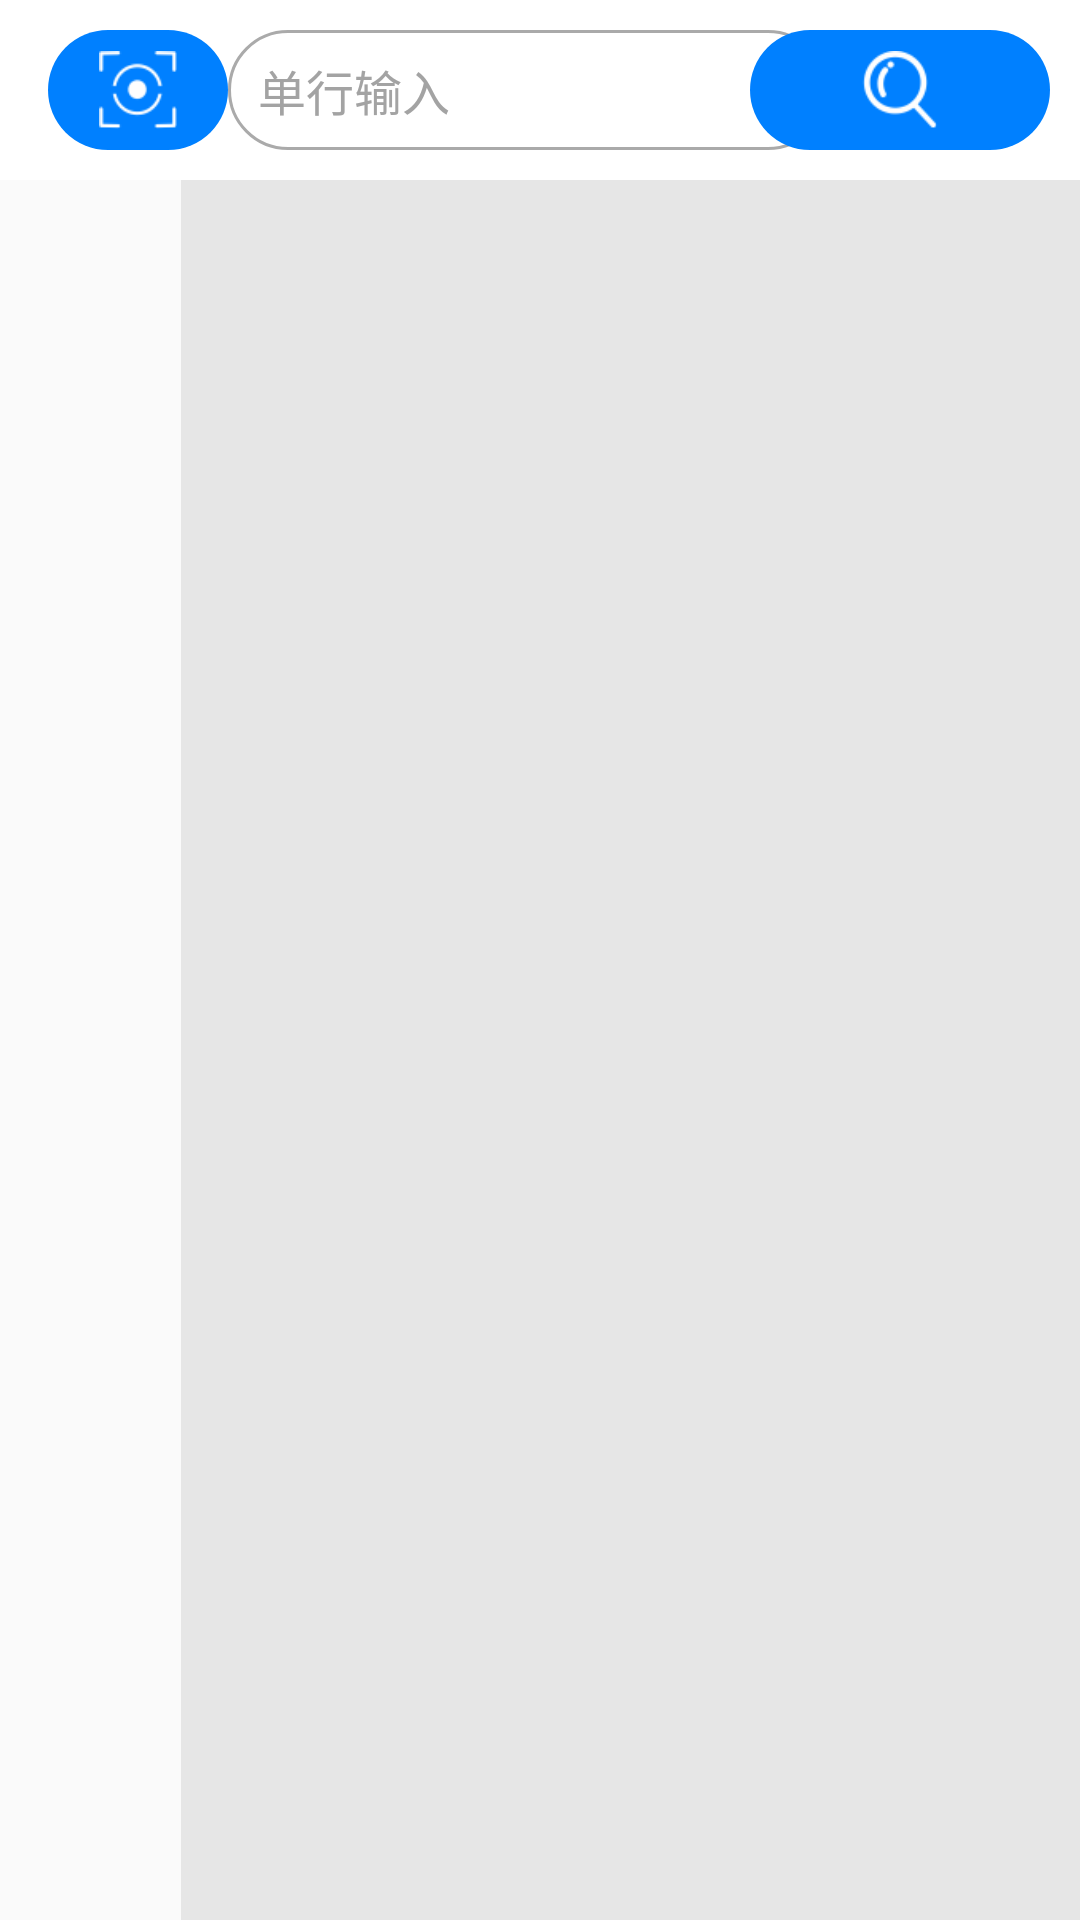

The Android layout XML behind this screen, and the referenced resources:
<!-- AndroidManifest.xml: application theme Theme.LoveProduction_Tablet -->
<!-- res/layout/fragment_home.xml -->
<?xml version="1.0" encoding="utf-8"?>
<androidx.coordinatorlayout.widget.CoordinatorLayout xmlns:android="http://schemas.android.com/apk/res/android"
    android:layout_width="match_parent"
    android:layout_height="match_parent"
    xmlns:app="http://schemas.android.com/apk/res-auto"
    android:orientation="vertical"
    android:baselineAligned="true">
    <com.google.android.material.appbar.AppBarLayout
        android:layout_width="match_parent"
        android:layout_height="wrap_content"
        android:background="@color/white">
        <androidx.appcompat.widget.Toolbar
            android:layout_width="match_parent"
            android:layout_height="wrap_content"
            app:layout_scrollFlags="scroll|enterAlwaysCollapsed">
            <include layout="@layout/find_include"
                android:layout_width="match_parent"
                android:layout_height="40dp"
                android:layout_margin="10dp"
                android:layout_gravity="center_horizontal"/>
        </androidx.appcompat.widget.Toolbar>
    </com.google.android.material.appbar.AppBarLayout>





    <LinearLayout
        android:layout_width="match_parent"
        android:layout_height="match_parent"
        android:orientation="horizontal"
        app:layout_behavior="@string/appbar_scrolling_view_behavior"
        android:baselineAligned="false">
        <FrameLayout
            android:id="@+id/left_fragment"
            android:layout_width="match_parent"
            android:layout_height="match_parent"
            android:layout_weight="1">
            <ListView
                android:id="@+id/left_recyclerview"
                android:layout_width="match_parent"
                android:layout_height="match_parent" />
        </FrameLayout>
        <FrameLayout
            android:id="@+id/right_fragment"
            android:layout_width="match_parent"
            android:layout_height="match_parent"
            android:layout_weight="0.2"
            android:background="@color/grey">
            <RelativeLayout
                android:visibility="gone"
                android:id="@+id/download_layout"
                android:layout_width="match_parent"
                android:layout_height="match_parent">
                <TextView
                    android:id="@+id/download_text"
                    android:layout_width="wrap_content"
                    android:layout_height="wrap_content"
                    android:text="文件正在下载"
                    android:layout_centerVertical="true"
                    android:layout_centerHorizontal="true"/>
                <ProgressBar
                    android:id="@+id/download_bar"
                    android:layout_width="match_parent"
                    android:layout_height="3dp"
                    android:layout_below="@+id/download_text"
                    android:layout_marginLeft="12dp"
                    android:layout_marginRight="12dp"
                    android:layout_marginTop="6dp"
                    style="?android:attr/progressBarStyleHorizontal"
                    android:max="100"/>
            </RelativeLayout>
            <LinearLayout
                android:visibility="gone"
                android:id="@+id/ll_error_handle"
                android:layout_width="wrap_content"
                android:layout_height="wrap_content"
                android:layout_gravity="center"
                android:gravity="start"
                android:orientation="vertical">
                <TextView
                    android:layout_width="wrap_content"
                    android:layout_height="wrap_content"
                    android:text="文件查看失败，你可以"
                    android:textSize="14sp" />
                <LinearLayout
                    android:layout_width="wrap_content"
                    android:layout_height="wrap_content"
                    android:orientation="horizontal"
                    android:showDividers="middle">
                    <TextView
                        android:id="@+id/btn_view_with_other_app"
                        android:layout_width="wrap_content"
                        android:layout_height="wrap_content"
                        android:background="#00ffffff"
                        android:paddingBottom="10dp"
                        android:paddingTop="10dp"
                        android:text="使用其他应用查看"
                        android:textSize="14sp"
                        android:textColor="@color/blue"/>

                    <TextView
                        android:id="@+id/btn_retry_with_tbs"
                        android:layout_width="wrap_content"
                        android:layout_height="wrap_content"
                        android:background="#00ffffff"
                        android:padding="10dp"
                        android:paddingLeft="10dp"
                        android:paddingRight="10dp"
                        android:text="重试"
                        android:textSize="14sp"
                        android:visibility="visible"
                        android:textColor="@color/blue"/>
                </LinearLayout>
            </LinearLayout>






        </FrameLayout>

    </LinearLayout>
</androidx.coordinatorlayout.widget.CoordinatorLayout>
<!-- res/layout/find_include.xml (included above) -->
<?xml version="1.0" encoding="utf-8"?>
<RelativeLayout xmlns:android="http://schemas.android.com/apk/res/android"
    android:layout_width="match_parent"
    android:layout_height="40dp"
    android:id="@+id/find_layout"
    android:orientation="horizontal">
    <ImageView
        android:id="@+id/image_camera"
        android:layout_width="60dp"
        android:layout_height="match_parent"
        android:src="@drawable/camera_img"
        android:padding="7dp"
        android:background="@drawable/ripple_button_blue_radius"/>
    <EditText
        android:id="@+id/find_edit"
        android:layout_width="200dp"
        android:layout_height="match_parent"
        android:layout_toEndOf="@+id/image_camera"
        android:paddingStart="10dp"
        android:gravity="center_vertical"
        android:hint="单行输入"
        android:textColor="#000"
        android:textSize="16sp"
        android:textColorHint="#a3a3a3"
        android:background="@drawable/shape_white_edit_radius"/>

    <ImageView
        android:id="@+id/find_img"
        android:layout_width="100dp"
        android:layout_height="match_parent"
        android:src="@drawable/find_img"
        android:padding="7dp"
        android:layout_alignParentRight="true"
        android:background="@drawable/ripple_button_blue_radius"/>
</RelativeLayout>
<!-- resources referenced by this layout -->
<resources>
  <color name="blue">#0080FF</color>
  <color name="grey">#E6E6E6</color>
  <color name="white">#FFFFFFFF</color>
  <!-- drawable camera_img: png bitmap (drawable-hdpi, 3833 bytes) -->
  <!-- drawable download_img: png bitmap (drawable-xhdpi, 478 bytes) -->
  <!-- drawable find_img: png bitmap (drawable-hdpi, 3894 bytes) -->
  <!-- drawable ripple_button_blue_radius (drawable-v21) -->
  <?xml version="1.0" encoding="utf-8"?>
  <ripple xmlns:android="http://schemas.android.com/apk/res/android"
      android:color="@color/white">
      <item>
          <shape android:shape="rectangle">
              <corners android:radius="20dp"/>
              <solid android:color="@color/blue"/>
          </shape>
      </item>
  
  </ripple>
  <!-- drawable shape_white_edit_radius (drawable) -->
  <?xml version="1.0" encoding="utf-8"?>
  <shape xmlns:android="http://schemas.android.com/apk/res/android">
  
      <corners android:radius="20dp"/>
  
      <stroke
          android:width="1dp"
          android:color="@color/grey2" />
  </shape>
  <style name="Theme.LoveProduction_Tablet" parent="Theme.MaterialComponents.DayNight.NoActionBar.Bridge">
          
          <item name="colorPrimary">@color/blue</item>
          <item name="colorPrimaryVariant">@color/blue</item>
          <item name="colorOnPrimary">@color/white</item>
          
          <item name="colorSecondary">@color/teal_200</item>
          <item name="colorSecondaryVariant">@color/teal_700</item>
          <item name="colorOnSecondary">@color/black</item>
          
          <item name="android:statusBarColor" tools:targetApi="l">?attr/colorPrimaryVariant</item>
          
          
          <item name="android:windowFullscreen">true</item>
      </style>
  <color name="grey2">#AAAAAA</color>
  <color name="teal_200">#FF03DAC5</color>
  <color name="teal_700">#FF018786</color>
  <color name="black">#FF000000</color>
</resources>
